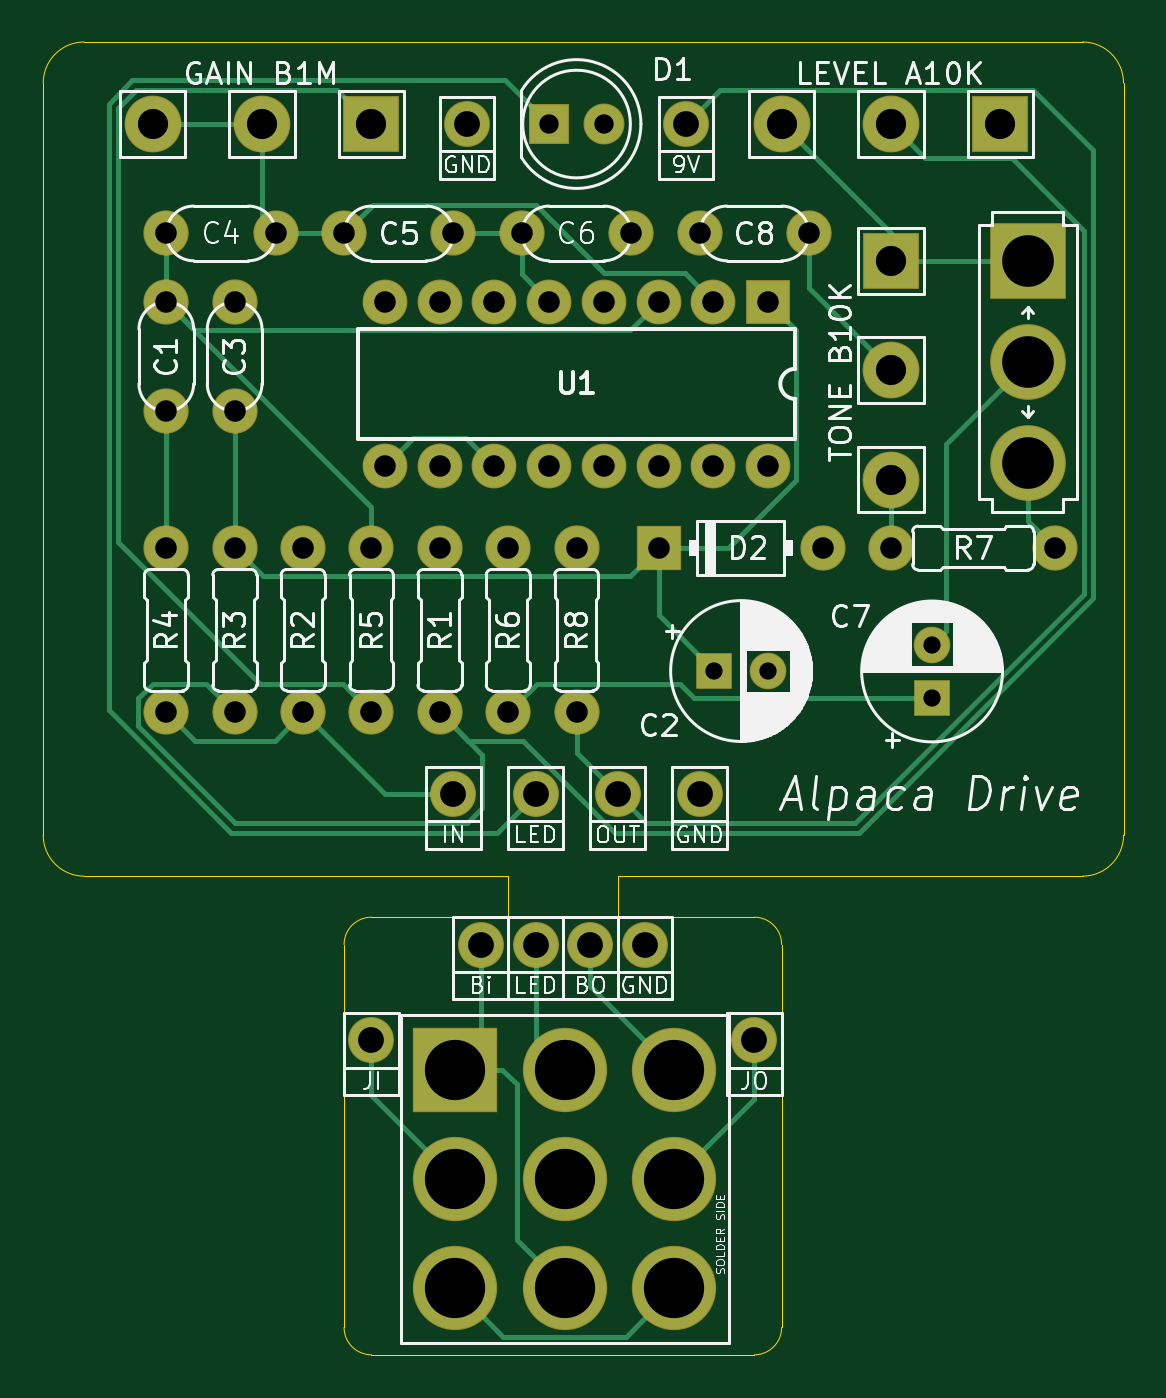
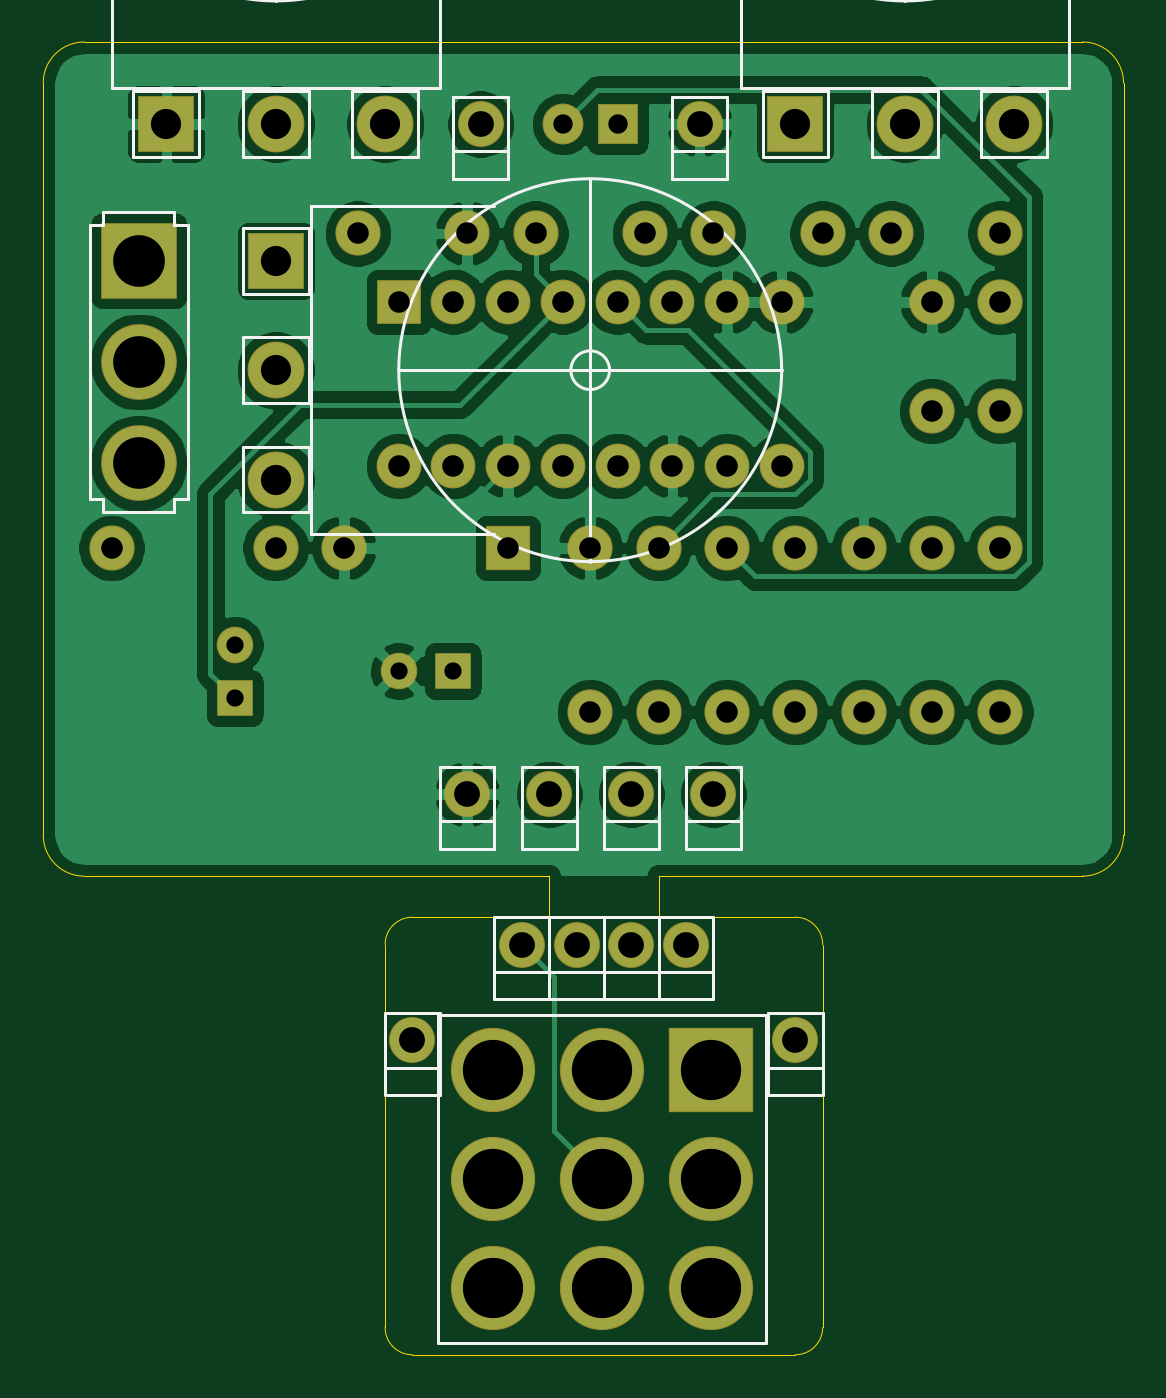
Circuit board: 11 layer files. Board 50.2 x 61.0 mm.
- bottom_copper: alpaca-drive-B_Cu.gbr (119418 bytes)
- bottom_mask: alpaca-drive-B_Mask.gbr (3229 bytes)
- paste: alpaca-drive-B_Paste.gbr (507 bytes)
- bottom_silk: alpaca-drive-B_SilkS.gbr (9829 bytes)
- outline: alpaca-drive-Edge_Cuts.gbr (1779 bytes)
- top_copper: alpaca-drive-F_Cu.gbr (9815 bytes)
- top_mask: alpaca-drive-F_Mask.gbr (3229 bytes)
- paste: alpaca-drive-F_Paste.gbr (507 bytes)
- top_silk: alpaca-drive-F_SilkS.gbr (65782 bytes)
- drill: alpaca-drive-NPTH.drl (302 bytes)
- drill: alpaca-drive-PTH.drl (1510 bytes)

=== bottom_copper: alpaca-drive-B_Cu.gbr (119418 bytes, source omitted) ===
=== bottom_mask: alpaca-drive-B_Mask.gbr ===
G04 #@! TF.GenerationSoftware,KiCad,Pcbnew,(5.1.6-0-10_14)*
G04 #@! TF.CreationDate,2020-08-10T19:17:23+02:00*
G04 #@! TF.ProjectId,red-lama,7265642d-6c61-46d6-912e-6b696361645f,rev?*
G04 #@! TF.SameCoordinates,Original*
G04 #@! TF.FileFunction,Soldermask,Bot*
G04 #@! TF.FilePolarity,Negative*
%FSLAX46Y46*%
G04 Gerber Fmt 4.6, Leading zero omitted, Abs format (unit mm)*
G04 Created by KiCad (PCBNEW (5.1.6-0-10_14)) date 2020-08-10 19:17:23*
%MOMM*%
%LPD*%
G01*
G04 APERTURE LIST*
%ADD10O,2.081200X2.081200*%
%ADD11R,2.081200X2.081200*%
%ADD12O,3.516000X3.516000*%
%ADD13R,3.516000X3.516000*%
%ADD14R,3.916000X3.916000*%
%ADD15O,3.916000X3.916000*%
%ADD16O,2.640000X2.640000*%
%ADD17R,2.640000X2.640000*%
%ADD18O,2.100000X2.100000*%
%ADD19O,2.132000X2.132000*%
%ADD20R,2.100000X2.100000*%
%ADD21C,1.900000*%
%ADD22R,1.900000X1.900000*%
%ADD23C,1.700000*%
%ADD24R,1.700000X1.700000*%
G04 APERTURE END LIST*
D10*
X212725000Y-108585000D03*
X210185000Y-108585000D03*
X207645000Y-108585000D03*
X205105000Y-108585000D03*
X202565000Y-108585000D03*
X200025000Y-108585000D03*
X197485000Y-108585000D03*
X194945000Y-108585000D03*
X194945000Y-100965000D03*
X197485000Y-100965000D03*
X200025000Y-100965000D03*
X202565000Y-100965000D03*
X205105000Y-100965000D03*
X207645000Y-100965000D03*
X210185000Y-100965000D03*
D11*
X212725000Y-100965000D03*
D12*
X224790000Y-108458000D03*
X224790000Y-103759000D03*
D13*
X224790000Y-99060000D03*
D14*
X198206201Y-136620000D03*
D15*
X198206201Y-141700000D03*
X198206201Y-146780000D03*
X203286201Y-136620000D03*
X203286201Y-141700000D03*
X203286201Y-146780000D03*
X208366201Y-136620000D03*
X208366201Y-141700000D03*
X208366201Y-146780000D03*
D16*
X213360000Y-92710000D03*
X218440000Y-92710000D03*
D17*
X223520000Y-92710000D03*
D16*
X218440000Y-109220000D03*
X218440000Y-104140000D03*
D17*
X218440000Y-99060000D03*
D16*
X184150000Y-92710000D03*
X189230000Y-92710000D03*
D17*
X194310000Y-92710000D03*
D18*
X203835000Y-120015000D03*
X203835000Y-112395000D03*
X226060000Y-112395000D03*
X218440000Y-112395000D03*
X200660000Y-120015000D03*
X200660000Y-112395000D03*
X194310000Y-120015000D03*
X194310000Y-112395000D03*
X184785000Y-120015000D03*
X184785000Y-112395000D03*
X187960000Y-120015000D03*
X187960000Y-112395000D03*
X191135000Y-112395000D03*
X191135000Y-120015000D03*
X197485000Y-112395000D03*
X197485000Y-120015000D03*
D19*
X207010000Y-130810000D03*
X201930000Y-130810000D03*
X194310000Y-135255000D03*
X204470000Y-130810000D03*
X212090000Y-135255000D03*
X199390000Y-130810000D03*
X205740000Y-123825000D03*
X198755000Y-92710000D03*
X201930000Y-123825000D03*
X209550000Y-123825000D03*
X198120000Y-123825000D03*
X208915000Y-92710000D03*
D20*
X207645000Y-112395000D03*
D18*
X215265000Y-112395000D03*
D21*
X205105000Y-92710000D03*
D22*
X202565000Y-92710000D03*
D18*
X214630000Y-97790000D03*
X209550000Y-97790000D03*
D23*
X220345000Y-116880000D03*
D24*
X220345000Y-119380000D03*
D18*
X201295000Y-97790000D03*
X206375000Y-97790000D03*
X193040000Y-97790000D03*
X198120000Y-97790000D03*
X184785000Y-97790000D03*
X189865000Y-97790000D03*
X187960000Y-106045000D03*
X187960000Y-100965000D03*
D23*
X212725000Y-118110000D03*
D24*
X210225000Y-118110000D03*
D18*
X184785000Y-106045000D03*
X184785000Y-100965000D03*
M02*

=== paste: alpaca-drive-B_Paste.gbr ===
G04 #@! TF.GenerationSoftware,KiCad,Pcbnew,(5.1.6-0-10_14)*
G04 #@! TF.CreationDate,2020-08-10T19:17:23+02:00*
G04 #@! TF.ProjectId,red-lama,7265642d-6c61-46d6-912e-6b696361645f,rev?*
G04 #@! TF.SameCoordinates,Original*
G04 #@! TF.FileFunction,Paste,Bot*
G04 #@! TF.FilePolarity,Positive*
%FSLAX46Y46*%
G04 Gerber Fmt 4.6, Leading zero omitted, Abs format (unit mm)*
G04 Created by KiCad (PCBNEW (5.1.6-0-10_14)) date 2020-08-10 19:17:23*
%MOMM*%
%LPD*%
G01*
G04 APERTURE LIST*
G04 APERTURE END LIST*
M02*

=== bottom_silk: alpaca-drive-B_SilkS.gbr (9829 bytes, source omitted) ===
=== outline: alpaca-drive-Edge_Cuts.gbr ===
G04 #@! TF.GenerationSoftware,KiCad,Pcbnew,(5.1.6-0-10_14)*
G04 #@! TF.CreationDate,2020-08-10T19:17:23+02:00*
G04 #@! TF.ProjectId,red-lama,7265642d-6c61-46d6-912e-6b696361645f,rev?*
G04 #@! TF.SameCoordinates,Original*
G04 #@! TF.FileFunction,Profile,NP*
%FSLAX46Y46*%
G04 Gerber Fmt 4.6, Leading zero omitted, Abs format (unit mm)*
G04 Created by KiCad (PCBNEW (5.1.6-0-10_14)) date 2020-08-10 19:17:23*
%MOMM*%
%LPD*%
G01*
G04 APERTURE LIST*
G04 #@! TA.AperFunction,Profile*
%ADD10C,0.050000*%
G04 #@! TD*
G04 APERTURE END LIST*
D10*
X179070000Y-125730000D02*
X179070000Y-90805000D01*
X200660000Y-127635000D02*
X180975000Y-127635000D01*
X200660000Y-129540000D02*
X200660000Y-127635000D01*
X194310000Y-129540000D02*
X200660000Y-129540000D01*
X193040000Y-148590000D02*
X193040000Y-130810000D01*
X212090000Y-149860000D02*
X194310000Y-149860000D01*
X213360000Y-130810000D02*
X213360000Y-148590000D01*
X205740000Y-129540000D02*
X212090000Y-129540000D01*
X205740000Y-127635000D02*
X205740000Y-129540000D01*
X227330000Y-127635000D02*
X205740000Y-127635000D01*
X229235000Y-90805000D02*
X229235000Y-125730000D01*
X180975000Y-88900000D02*
X227330000Y-88900000D01*
X194310000Y-149860000D02*
G75*
G02*
X193040000Y-148590000I0J1270000D01*
G01*
X213360000Y-148590000D02*
G75*
G02*
X212090000Y-149860000I-1270000J0D01*
G01*
X193040000Y-130810000D02*
G75*
G02*
X194310000Y-129540000I1270000J0D01*
G01*
X212090000Y-129540000D02*
G75*
G02*
X213360000Y-130810000I0J-1270000D01*
G01*
X229235000Y-125730000D02*
G75*
G02*
X227330000Y-127635000I-1905000J0D01*
G01*
X180975000Y-127635000D02*
G75*
G02*
X179070000Y-125730000I0J1905000D01*
G01*
X179070000Y-90805000D02*
G75*
G02*
X180975000Y-88900000I1905000J0D01*
G01*
X227330000Y-88900000D02*
G75*
G02*
X229235000Y-90805000I0J-1905000D01*
G01*
M02*

=== top_copper: alpaca-drive-F_Cu.gbr (9815 bytes, source omitted) ===
=== top_mask: alpaca-drive-F_Mask.gbr ===
G04 #@! TF.GenerationSoftware,KiCad,Pcbnew,(5.1.6-0-10_14)*
G04 #@! TF.CreationDate,2020-08-10T19:17:23+02:00*
G04 #@! TF.ProjectId,red-lama,7265642d-6c61-46d6-912e-6b696361645f,rev?*
G04 #@! TF.SameCoordinates,Original*
G04 #@! TF.FileFunction,Soldermask,Top*
G04 #@! TF.FilePolarity,Negative*
%FSLAX46Y46*%
G04 Gerber Fmt 4.6, Leading zero omitted, Abs format (unit mm)*
G04 Created by KiCad (PCBNEW (5.1.6-0-10_14)) date 2020-08-10 19:17:23*
%MOMM*%
%LPD*%
G01*
G04 APERTURE LIST*
%ADD10O,2.081200X2.081200*%
%ADD11R,2.081200X2.081200*%
%ADD12O,3.516000X3.516000*%
%ADD13R,3.516000X3.516000*%
%ADD14R,3.916000X3.916000*%
%ADD15O,3.916000X3.916000*%
%ADD16O,2.640000X2.640000*%
%ADD17R,2.640000X2.640000*%
%ADD18O,2.100000X2.100000*%
%ADD19O,2.132000X2.132000*%
%ADD20R,2.100000X2.100000*%
%ADD21C,1.900000*%
%ADD22R,1.900000X1.900000*%
%ADD23C,1.700000*%
%ADD24R,1.700000X1.700000*%
G04 APERTURE END LIST*
D10*
X212725000Y-108585000D03*
X210185000Y-108585000D03*
X207645000Y-108585000D03*
X205105000Y-108585000D03*
X202565000Y-108585000D03*
X200025000Y-108585000D03*
X197485000Y-108585000D03*
X194945000Y-108585000D03*
X194945000Y-100965000D03*
X197485000Y-100965000D03*
X200025000Y-100965000D03*
X202565000Y-100965000D03*
X205105000Y-100965000D03*
X207645000Y-100965000D03*
X210185000Y-100965000D03*
D11*
X212725000Y-100965000D03*
D12*
X224790000Y-108458000D03*
X224790000Y-103759000D03*
D13*
X224790000Y-99060000D03*
D14*
X198206201Y-136620000D03*
D15*
X198206201Y-141700000D03*
X198206201Y-146780000D03*
X203286201Y-136620000D03*
X203286201Y-141700000D03*
X203286201Y-146780000D03*
X208366201Y-136620000D03*
X208366201Y-141700000D03*
X208366201Y-146780000D03*
D16*
X213360000Y-92710000D03*
X218440000Y-92710000D03*
D17*
X223520000Y-92710000D03*
D16*
X218440000Y-109220000D03*
X218440000Y-104140000D03*
D17*
X218440000Y-99060000D03*
D16*
X184150000Y-92710000D03*
X189230000Y-92710000D03*
D17*
X194310000Y-92710000D03*
D18*
X203835000Y-120015000D03*
X203835000Y-112395000D03*
X226060000Y-112395000D03*
X218440000Y-112395000D03*
X200660000Y-120015000D03*
X200660000Y-112395000D03*
X194310000Y-120015000D03*
X194310000Y-112395000D03*
X184785000Y-120015000D03*
X184785000Y-112395000D03*
X187960000Y-120015000D03*
X187960000Y-112395000D03*
X191135000Y-112395000D03*
X191135000Y-120015000D03*
X197485000Y-112395000D03*
X197485000Y-120015000D03*
D19*
X207010000Y-130810000D03*
X201930000Y-130810000D03*
X194310000Y-135255000D03*
X204470000Y-130810000D03*
X212090000Y-135255000D03*
X199390000Y-130810000D03*
X205740000Y-123825000D03*
X198755000Y-92710000D03*
X201930000Y-123825000D03*
X209550000Y-123825000D03*
X198120000Y-123825000D03*
X208915000Y-92710000D03*
D20*
X207645000Y-112395000D03*
D18*
X215265000Y-112395000D03*
D21*
X205105000Y-92710000D03*
D22*
X202565000Y-92710000D03*
D18*
X214630000Y-97790000D03*
X209550000Y-97790000D03*
D23*
X220345000Y-116880000D03*
D24*
X220345000Y-119380000D03*
D18*
X201295000Y-97790000D03*
X206375000Y-97790000D03*
X193040000Y-97790000D03*
X198120000Y-97790000D03*
X184785000Y-97790000D03*
X189865000Y-97790000D03*
X187960000Y-106045000D03*
X187960000Y-100965000D03*
D23*
X212725000Y-118110000D03*
D24*
X210225000Y-118110000D03*
D18*
X184785000Y-106045000D03*
X184785000Y-100965000D03*
M02*

=== paste: alpaca-drive-F_Paste.gbr ===
G04 #@! TF.GenerationSoftware,KiCad,Pcbnew,(5.1.6-0-10_14)*
G04 #@! TF.CreationDate,2020-08-10T19:17:23+02:00*
G04 #@! TF.ProjectId,red-lama,7265642d-6c61-46d6-912e-6b696361645f,rev?*
G04 #@! TF.SameCoordinates,Original*
G04 #@! TF.FileFunction,Paste,Top*
G04 #@! TF.FilePolarity,Positive*
%FSLAX46Y46*%
G04 Gerber Fmt 4.6, Leading zero omitted, Abs format (unit mm)*
G04 Created by KiCad (PCBNEW (5.1.6-0-10_14)) date 2020-08-10 19:17:23*
%MOMM*%
%LPD*%
G01*
G04 APERTURE LIST*
G04 APERTURE END LIST*
M02*

=== top_silk: alpaca-drive-F_SilkS.gbr (65782 bytes, source omitted) ===
=== drill: alpaca-drive-NPTH.drl ===
M48
; DRILL file {KiCad (5.1.6-0-10_14)} date Monday, August 10, 2020 at 07:17:46 PM
; FORMAT={-:-/ absolute / inch / decimal}
; #@! TF.CreationDate,2020-08-10T19:17:46+02:00
; #@! TF.GenerationSoftware,Kicad,Pcbnew,(5.1.6-0-10_14)
; #@! TF.FileFunction,NonPlated,1,2,NPTH
FMAT,2
INCH
%
G90
G05
T0
M30

=== drill: alpaca-drive-PTH.drl ===
M48
; DRILL file {KiCad (5.1.6-0-10_14)} date Monday, August 10, 2020 at 07:17:46 PM
; FORMAT={-:-/ absolute / inch / decimal}
; #@! TF.CreationDate,2020-08-10T19:17:46+02:00
; #@! TF.GenerationSoftware,Kicad,Pcbnew,(5.1.6-0-10_14)
; #@! TF.FileFunction,Plated,1,2,PTH
FMAT,2
INCH
T1C0.0315
T2C0.0354
T3C0.0394
T4C0.0472
T5C0.0551
T6C0.0945
T7C0.1102
%
G90
G05
T1
X8.2766Y-4.65
X8.375Y-4.65
X8.675Y-4.6016
X8.675Y-4.7
T2
X7.975Y-3.65
X8.075Y-3.65
T3
X7.275Y-3.85
X7.475Y-3.85
X7.675Y-3.975
X7.675Y-4.275
X7.775Y-3.975
X7.775Y-4.275
X7.875Y-3.975
X7.875Y-4.275
X7.975Y-3.975
X7.975Y-4.275
X8.075Y-3.975
X8.075Y-4.275
X8.175Y-3.975
X8.175Y-4.275
X8.275Y-3.975
X8.275Y-4.275
X8.375Y-3.975
X8.375Y-4.275
X8.175Y-4.425
X8.475Y-4.425
X7.6Y-3.85
X7.8Y-3.85
X7.525Y-4.425
X7.525Y-4.725
X8.25Y-3.85
X8.45Y-3.85
X7.925Y-3.85
X8.125Y-3.85
X7.65Y-4.425
X7.65Y-4.725
X7.4Y-4.425
X7.4Y-4.725
X7.9Y-4.425
X7.9Y-4.725
X8.6Y-4.425
X8.9Y-4.425
X7.275Y-4.425
X7.275Y-4.725
X7.775Y-4.425
X7.775Y-4.725
X8.025Y-4.425
X8.025Y-4.725
X7.4Y-3.975
X7.4Y-4.175
X7.275Y-3.975
X7.275Y-4.175
T4
X8.25Y-4.875
X7.95Y-5.15
X8.15Y-5.15
X7.65Y-5.325
X8.05Y-5.15
X8.35Y-5.325
X7.85Y-5.15
X8.1Y-4.875
X8.225Y-3.65
X7.825Y-3.65
X7.95Y-4.875
X7.8Y-4.875
T5
X8.4Y-3.65
X8.6Y-3.65
X8.8Y-3.65
X8.6Y-3.9
X8.6Y-4.1
X8.6Y-4.3
X7.25Y-3.65
X7.45Y-3.65
X7.65Y-3.65
T6
X8.85Y-3.9
X8.85Y-4.085
X8.85Y-4.27
T7
X7.8034Y-5.3787
X7.8034Y-5.5787
X7.8034Y-5.7787
X8.0034Y-5.3787
X8.0034Y-5.5787
X8.0034Y-5.7787
X8.2034Y-5.3787
X8.2034Y-5.5787
X8.2034Y-5.7787
T0
M30

